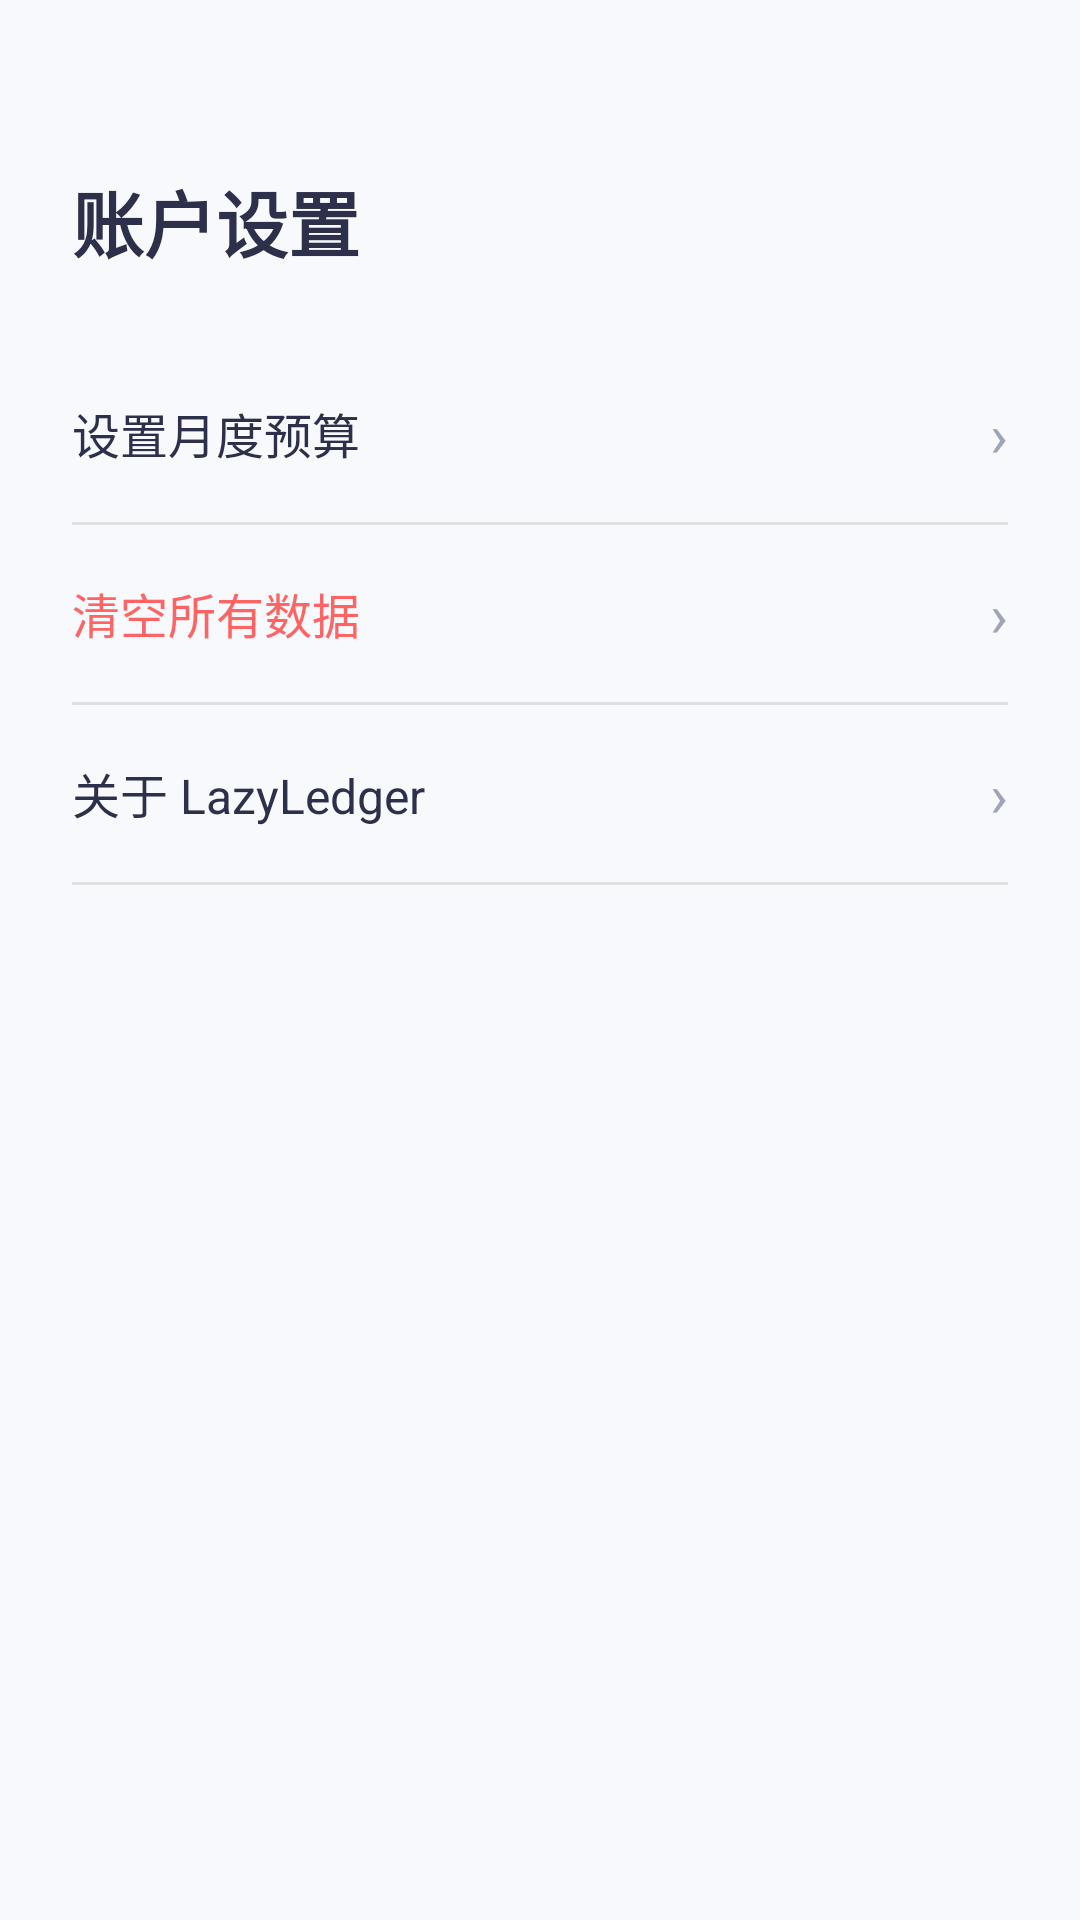

Layout XML and referenced resources for this Android screen:
<!-- AndroidManifest.xml: application theme Theme.LazyLedger -->
<!-- res/layout/fragment_account.xml -->
<?xml version="1.0" encoding="utf-8"?>
<LinearLayout xmlns:android="http://schemas.android.com/apk/res/android"
    android:layout_width="match_parent"
    android:layout_height="match_parent"
    android:orientation="vertical"
    android:background="@color/colorBackground"
    android:padding="24dp">

    <TextView
        android:layout_width="wrap_content"
        android:layout_height="wrap_content"
        android:text="账户设置"
        android:textColor="@color/colorTextDark"
        android:textSize="24sp"
        android:textStyle="bold"
        android:layout_marginTop="32dp"
        android:layout_marginBottom="24dp" />

    <LinearLayout
        android:id="@+id/btnSetBudget"
        android:layout_width="match_parent"
        android:layout_height="wrap_content"
        android:background="?attr/selectableItemBackground"
        android:orientation="horizontal"
        android:paddingVertical="16dp"
        android:gravity="center_vertical">
        <TextView
            android:layout_width="0dp"
            android:layout_height="wrap_content"
            android:layout_weight="1"
            android:text="设置月度预算"
            android:textColor="@color/colorTextDark"
            android:textSize="16sp" />
        <TextView
            android:layout_width="wrap_content"
            android:layout_height="wrap_content"
            android:text="›"
            android:textColor="@color/colorTextGrey"
            android:textSize="20sp" />
    </LinearLayout>

    <View
        android:layout_width="match_parent"
        android:layout_height="1dp"
        android:background="#E0E0E0" />

    <LinearLayout
        android:id="@+id/btnClearData"
        android:layout_width="match_parent"
        android:layout_height="wrap_content"
        android:background="?attr/selectableItemBackground"
        android:orientation="horizontal"
        android:paddingVertical="16dp"
        android:gravity="center_vertical">
        <TextView
            android:layout_width="0dp"
            android:layout_height="wrap_content"
            android:layout_weight="1"
            android:text="清空所有数据"
            android:textColor="@color/colorAmountRed"
            android:textSize="16sp" />
        <TextView
            android:layout_width="wrap_content"
            android:layout_height="wrap_content"
            android:text="›"
            android:textColor="@color/colorTextGrey"
            android:textSize="20sp" />
    </LinearLayout>

    <View
        android:layout_width="match_parent"
        android:layout_height="1dp"
        android:background="#E0E0E0" />

    <LinearLayout
        android:id="@+id/btnAbout"
        android:layout_width="match_parent"
        android:layout_height="wrap_content"
        android:background="?attr/selectableItemBackground"
        android:orientation="horizontal"
        android:paddingVertical="16dp"
        android:gravity="center_vertical">
        <TextView
            android:layout_width="0dp"
            android:layout_height="wrap_content"
            android:layout_weight="1"
            android:text="关于 LazyLedger"
            android:textColor="@color/colorTextDark"
            android:textSize="16sp" />
        <TextView
            android:layout_width="wrap_content"
            android:layout_height="wrap_content"
            android:text="›"
            android:textColor="@color/colorTextGrey"
            android:textSize="20sp" />
    </LinearLayout>

    <View
        android:layout_width="match_parent"
        android:layout_height="1dp"
        android:background="#E0E0E0" />

</LinearLayout>
<!-- resources referenced by this layout -->
<resources>
  <color name="colorAmountRed">#FF6464</color>
  <color name="colorBackground">#F7F9FC</color>
  <color name="colorTextDark">#2C304A</color>
  <color name="colorTextGrey">#A0A4B8</color>
  <style name="Theme.LazyLedger" parent="Theme.Material3.Light.NoActionBar">
          
          <item name="colorPrimary">#4CAF50</item>
          <item name="colorOnPrimary">@color/white</item>
          
          <item name="colorSecondary">#81C784</item>
          <item name="colorOnSecondary">@color/white</item>
          
          <item name="android:windowBackground">#F7F8FA</item>
          
          <item name="android:statusBarColor">#F7F8FA</item>
          <item name="android:windowLightStatusBar">true</item>
      </style>
  <color name="white">#FFFFFF</color>
</resources>
